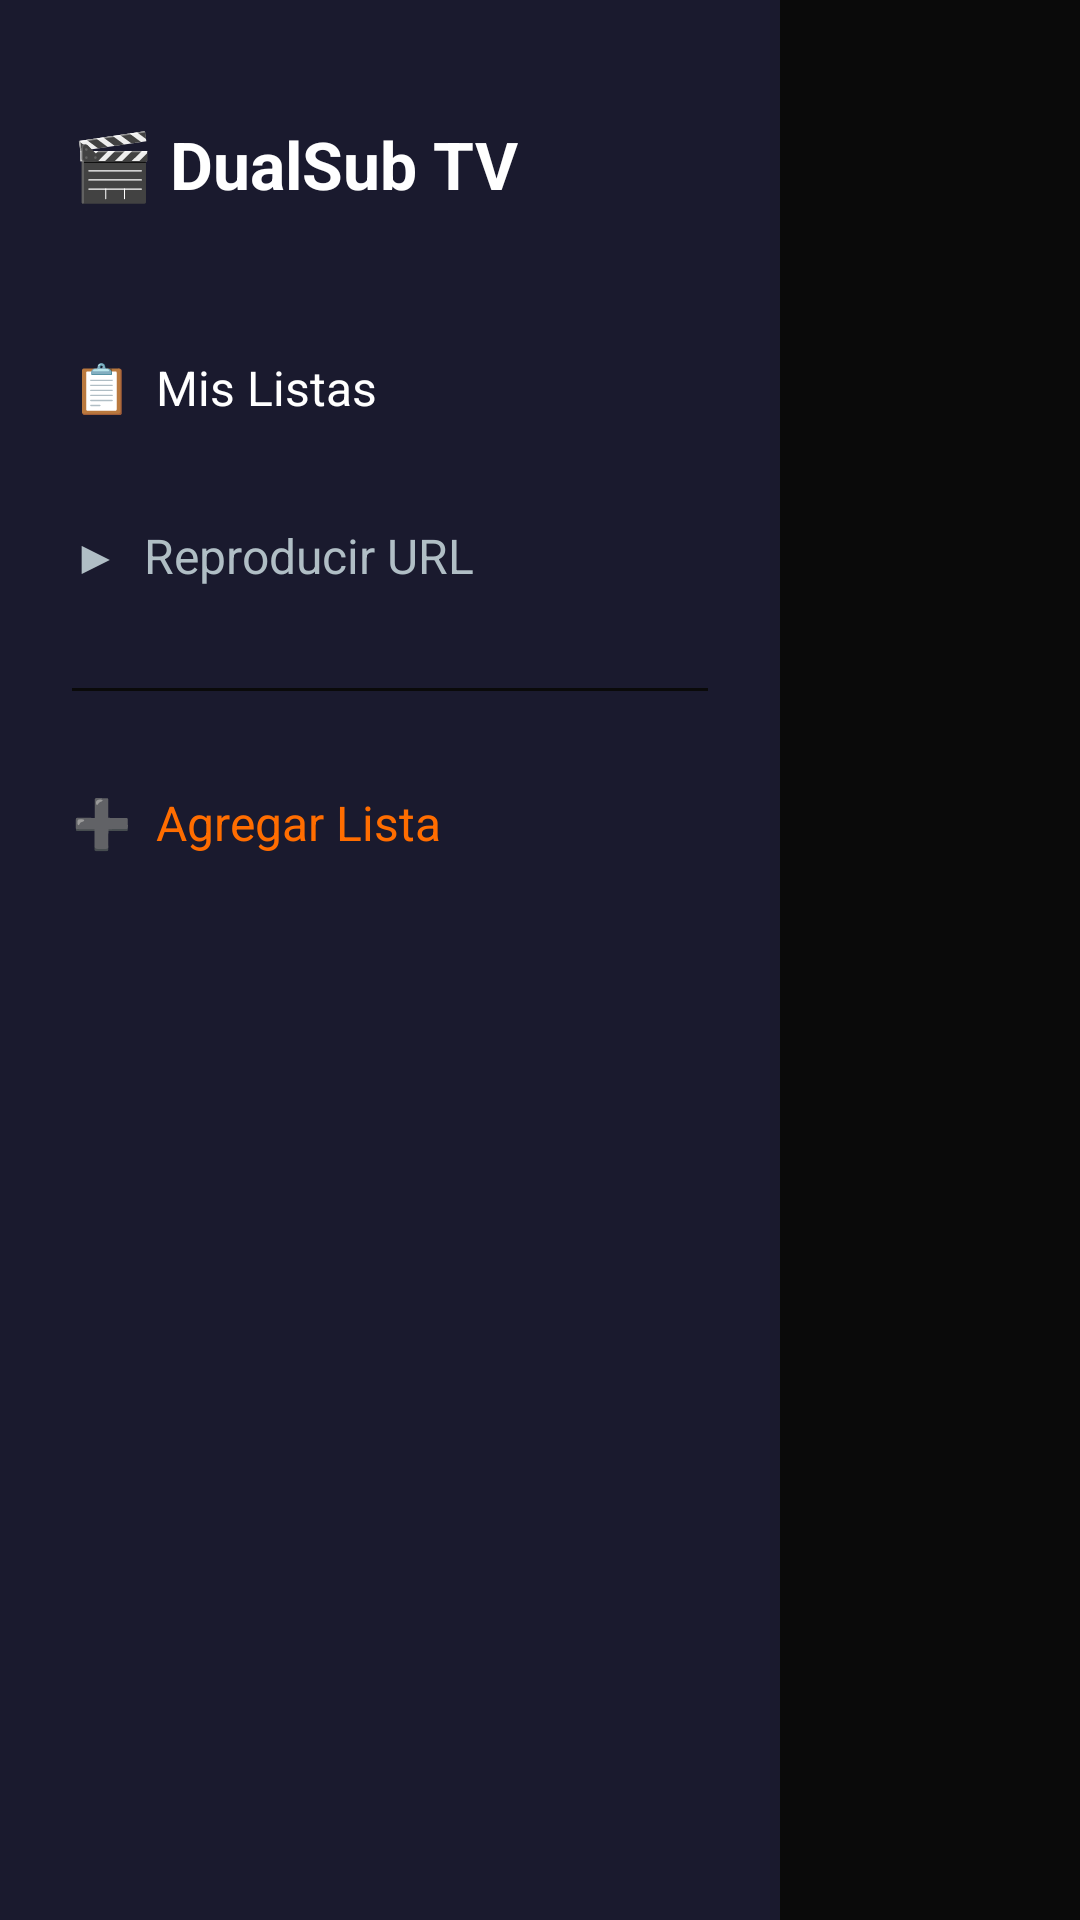

Layout XML and referenced resources for this Android screen:
<!-- AndroidManifest.xml: application theme Theme.DualSubTV -->
<!-- res/layout/activity_home.xml -->
<?xml version="1.0" encoding="utf-8"?>
<androidx.constraintlayout.widget.ConstraintLayout
    xmlns:android="http://schemas.android.com/apk/res/android"
    xmlns:app="http://schemas.android.com/apk/res-auto"
    android:layout_width="match_parent"
    android:layout_height="match_parent"
    android:background="@color/background">

    
    <LinearLayout
        android:id="@+id/sidebar"
        android:layout_width="260dp"
        android:layout_height="0dp"
        android:orientation="vertical"
        android:background="@color/surface"
        android:paddingTop="40dp"
        android:paddingBottom="24dp"
        app:layout_constraintTop_toTopOf="parent"
        app:layout_constraintBottom_toBottomOf="parent"
        app:layout_constraintStart_toStartOf="parent">

        <TextView
            android:layout_width="match_parent"
            android:layout_height="wrap_content"
            android:text="🎬 DualSub TV"
            android:textColor="@color/text_primary"
            android:textSize="22sp"
            android:textStyle="bold"
            android:paddingStart="24dp"
            android:paddingEnd="16dp"
            android:paddingBottom="32dp"/>

        <Button
            android:id="@+id/navPlaylists"
            android:layout_width="match_parent"
            android:layout_height="56dp"
            android:text="📋  Mis Listas"
            android:textColor="@color/text_primary"
            android:backgroundTint="@color/primary"
            android:gravity="start|center_vertical"
            android:paddingStart="24dp"
            android:textSize="16sp"
            style="?attr/borderlessButtonStyle"/>

        <Button
            android:id="@+id/navDirectPlay"
            android:layout_width="match_parent"
            android:layout_height="56dp"
            android:text="▶  Reproducir URL"
            android:textColor="@color/text_secondary"
            android:backgroundTint="@android:color/transparent"
            android:gravity="start|center_vertical"
            android:paddingStart="24dp"
            android:textSize="16sp"
            style="?attr/borderlessButtonStyle"/>

        <View
            android:layout_width="match_parent"
            android:layout_height="1dp"
            android:background="@color/background"
            android:layout_marginTop="16dp"
            android:layout_marginBottom="16dp"
            android:layout_marginStart="24dp"
            android:layout_marginEnd="24dp"/>

        <Button
            android:id="@+id/navAddPlaylist"
            android:layout_width="match_parent"
            android:layout_height="56dp"
            android:text="➕  Agregar Lista"
            android:textColor="@color/accent"
            android:backgroundTint="@android:color/transparent"
            android:gravity="start|center_vertical"
            android:paddingStart="24dp"
            android:textSize="16sp"
            style="?attr/borderlessButtonStyle"/>
    </LinearLayout>

    
    <FrameLayout
        android:id="@+id/contentArea"
        android:layout_width="0dp"
        android:layout_height="0dp"
        app:layout_constraintTop_toTopOf="parent"
        app:layout_constraintBottom_toBottomOf="parent"
        app:layout_constraintStart_toEndOf="@id/sidebar"
        app:layout_constraintEnd_toEndOf="parent"/>

</androidx.constraintlayout.widget.ConstraintLayout>
<!-- resources referenced by this layout -->
<resources>
  <color name="accent">#FF6D00</color>
  <color name="background">#0A0A0A</color>
  <color name="primary">#1E88E5</color>
  <color name="surface">#1A1A2E</color>
  <color name="text_primary">#FFFFFF</color>
  <color name="text_secondary">#B0BEC5</color>
  <style name="Theme.DualSubTV" parent="Theme.AppCompat.Leanback">
          <item name="android:windowBackground">@android:color/black</item>
      </style>
</resources>
